Labelled photos from "food_dataset", an image-classification folder in arifiqbal8709/EcoBite. The possible labels are: chicken biryani, vegetable biryani, bread pakora, burger, chole, chicken curry, egg curry, mixed vegetable curry, dal tadka, dosa, fried rice, fruits, idli, Indian thali, kachori, khichdi, naan, noodles, packaged meals, pakora, paneer butter masala, paratha, pasta, pizza, poori, vegetable pulao, rajma, jeera rice, plain rice, roti chapati, salads, sambar, samosa, sandwich, shahi paneer, sweets and desserts, unknown food, upma, uttapam, vada, vegetables.

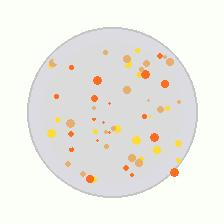
Label: Indian thali

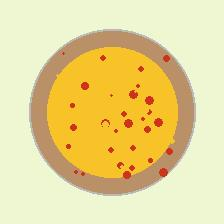
Label: dal tadka

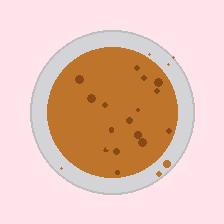
Label: vada

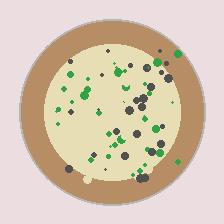
Label: fried rice

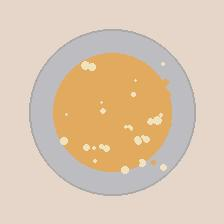
Label: shahi paneer

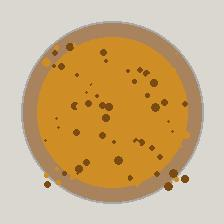
Label: pakora
